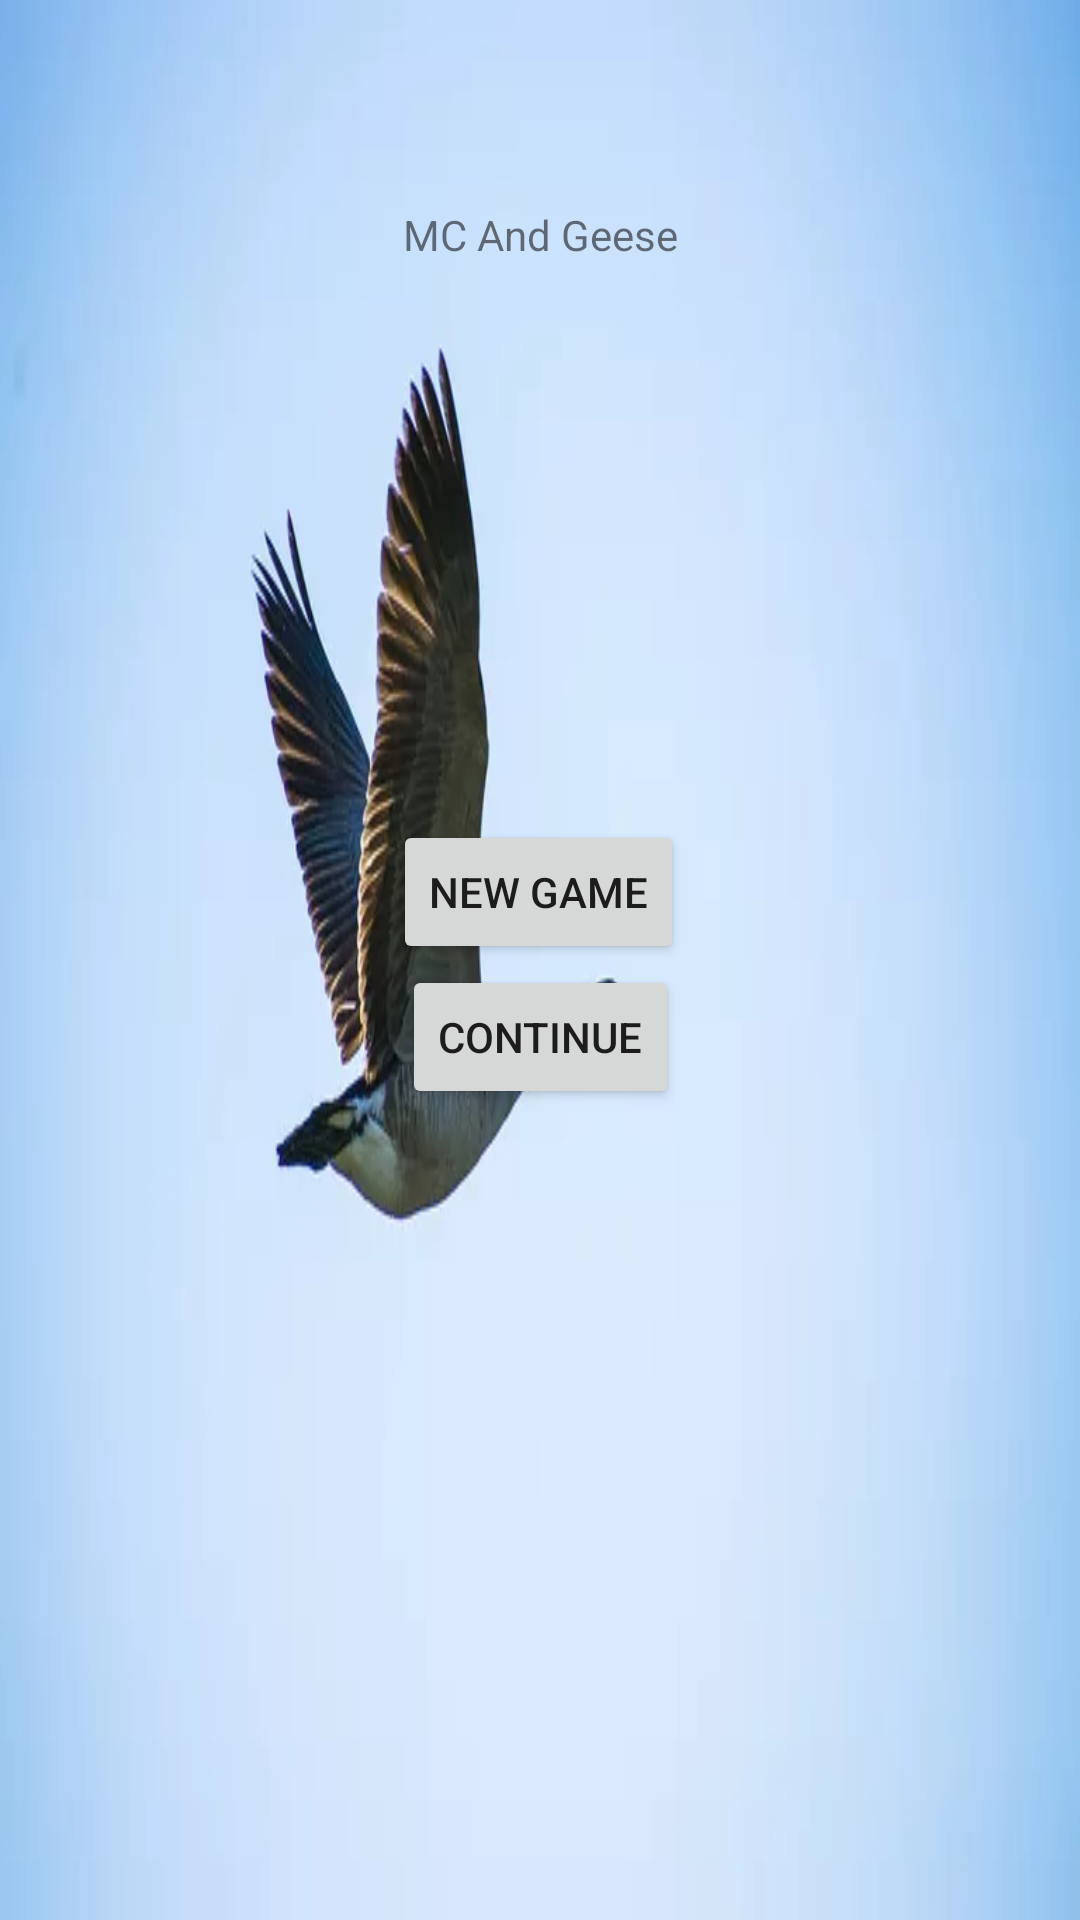

Layout XML and referenced resources for this Android screen:
<!-- AndroidManifest.xml: application theme Theme.Mcandgeese -->
<!-- res/layout/activity_main.xml -->
<?xml version="1.0" encoding="utf-8"?>
<androidx.constraintlayout.widget.ConstraintLayout xmlns:android="http://schemas.android.com/apk/res/android"
    xmlns:app="http://schemas.android.com/apk/res-auto"
    xmlns:tools="http://schemas.android.com/tools"
    android:layout_width="match_parent"
    android:layout_height="match_parent"
    android:background="@drawable/flying_goose"
    tools:context="ece.example.mcandgeese.MainActivity">


    <RelativeLayout
        android:id="@+id/category"
        android:layout_width="0dp"
        android:layout_height="0dp"
        android:layout_gravity="center_vertical|center_horizontal|center"
        android:layout_marginBottom="60dp"
        android:background="@drawable/flying_goose"
        android:gravity="center"
        android:orientation="horizontal"
        app:layout_constraintEnd_toEndOf="parent"
        app:layout_constraintHorizontal_bias="0.0"
        app:layout_constraintStart_toStartOf="parent"
        app:layout_constraintTop_toTopOf="parent">


    </RelativeLayout>

    <Button
        android:id="@+id/begin"
        android:layout_width="wrap_content"
        android:layout_height="wrap_content"
        android:layout_marginBottom="250dp"
        android:onClick="goToMapScreen"
        android:text="New Game"
        app:layout_constraintBottom_toBottomOf="parent"
        app:layout_constraintEnd_toEndOf="parent"
        app:layout_constraintHorizontal_bias="0.498"
        app:layout_constraintStart_toStartOf="parent"
        app:layout_constraintTop_toBottomOf="@+id/mainScreenTitle" />

    <Button
        android:id="@+id/continueGame"
        android:layout_width="wrap_content"
        android:layout_height="wrap_content"
        android:layout_marginBottom="250dp"
        android:onClick="goToMapScreenContinue"
        android:text="Continue"
        app:layout_constraintBottom_toBottomOf="parent"
        app:layout_constraintEnd_toEndOf="parent"
        app:layout_constraintStart_toStartOf="parent"
        app:layout_constraintTop_toBottomOf="@+id/mainScreenTitle"
        app:layout_constraintVertical_bias="0.92" />

    <TextView
        android:id="@+id/mainScreenTitle"
        android:layout_width="wrap_content"
        android:layout_height="wrap_content"
        android:layout_marginBottom="117dp"
        android:text="MC And Geese"
        app:layout_constraintBottom_toTopOf="@+id/begin"
        app:layout_constraintEnd_toEndOf="parent"
        app:layout_constraintStart_toStartOf="parent"
        app:layout_constraintTop_toBottomOf="@+id/category" />
</androidx.constraintlayout.widget.ConstraintLayout>
<!-- resources referenced by this layout -->
<resources>
  <!-- drawable flying_goose: png bitmap (drawable, 9248 bytes) -->
  <style name="Theme.Mcandgeese" parent="Theme.MaterialComponents.DayNight.DarkActionBar">
          
          <item name="colorPrimary">@color/purple_500</item>
          <item name="colorPrimaryVariant">@color/purple_700</item>
          <item name="colorOnPrimary">@color/white</item>
          
          <item name="colorSecondary">@color/teal_200</item>
          <item name="colorSecondaryVariant">@color/teal_700</item>
          <item name="colorOnSecondary">@color/black</item>
          
          <item name="android:statusBarColor" tools:targetApi="l">?attr/colorPrimaryVariant</item>
          
      </style>
  <color name="purple_500">#FF6200EE</color>
  <color name="purple_700">#FF3700B3</color>
  <color name="white">#FFFFFFFF</color>
  <color name="teal_200">#FF03DAC5</color>
  <color name="teal_700">#FF018786</color>
  <color name="black">#FF000000</color>
</resources>
